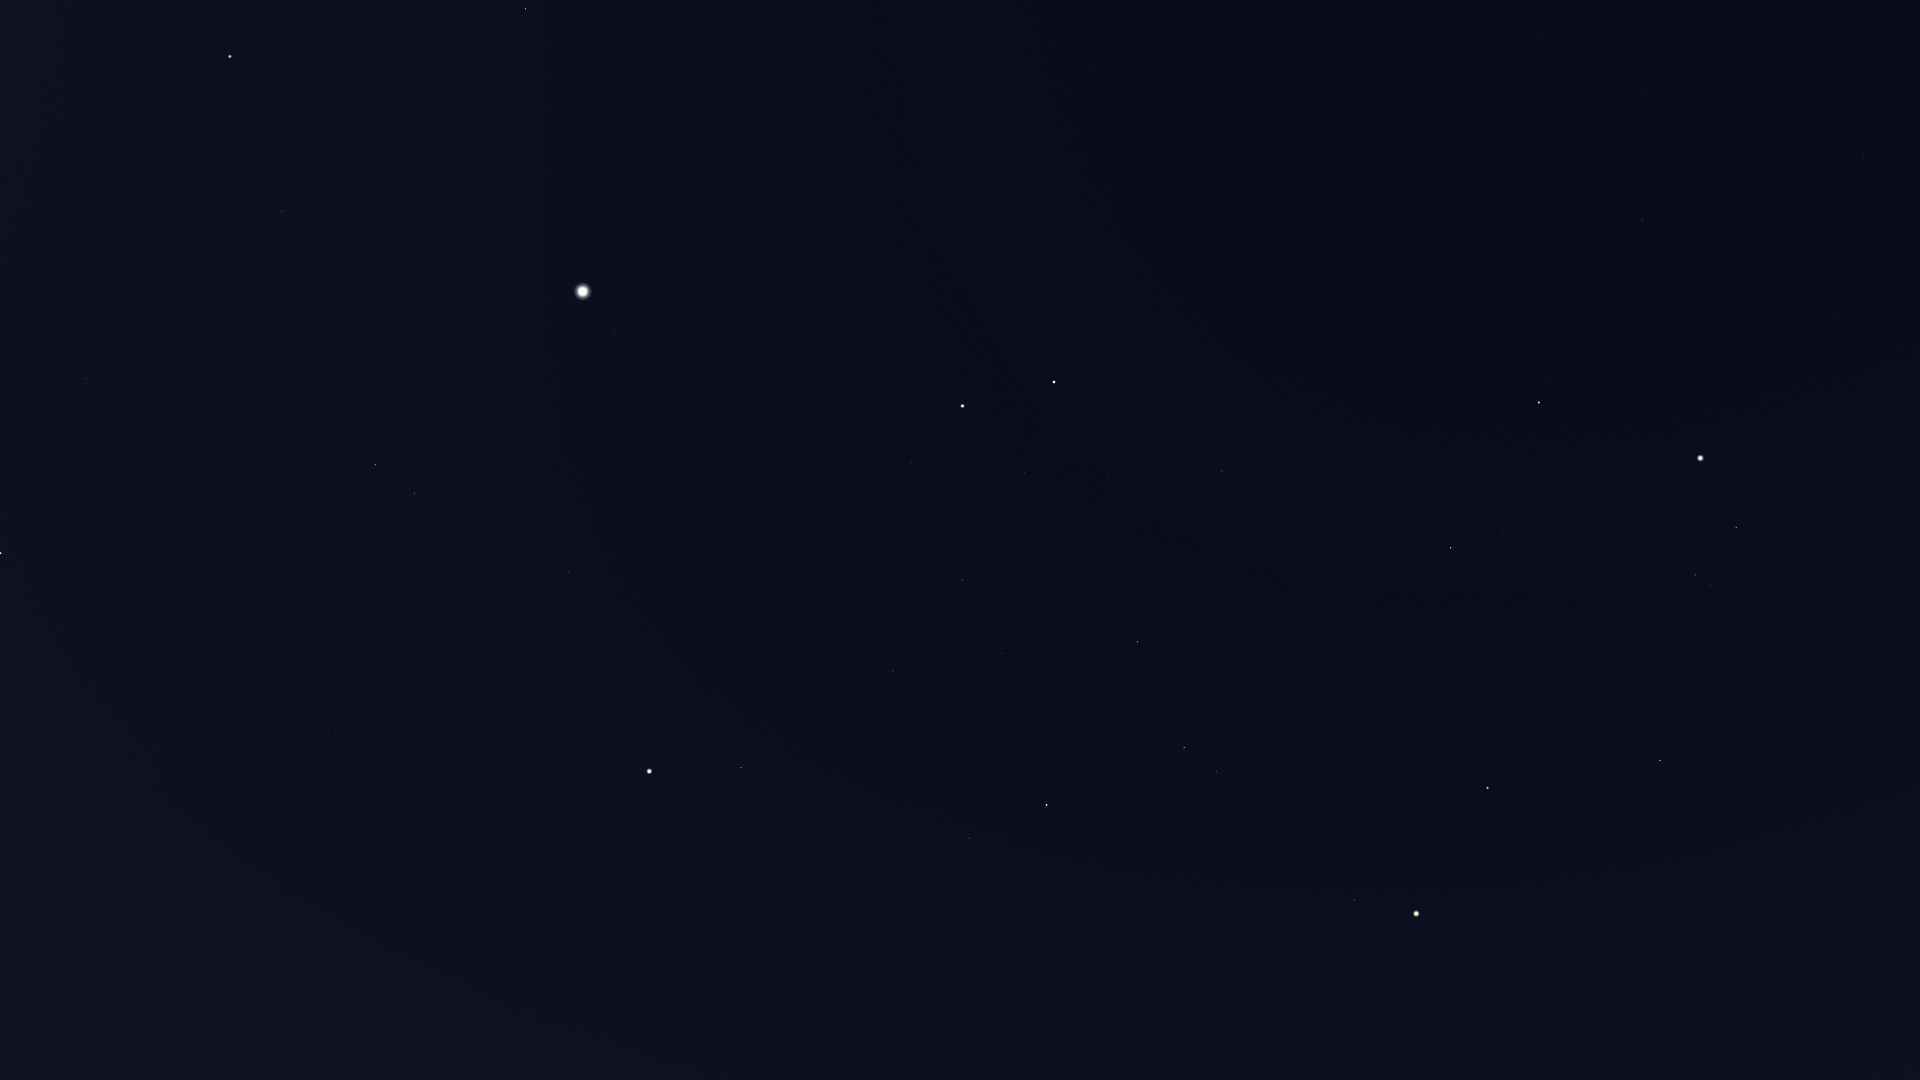

The file beside this chart, header and first rows:
Star_ID, Name, X, Y
17847, Atlas, 1417, 914
21881, HIP 21881, 1627, 1005
23015, Hassaleh, 1660, 761
23416, Almaaz, 1736, 527
23453, Saclateni, 1710, 585
23767, Haedus, 1696, 575
24608, Capella, 1701, 458
25428, Elnath, 1488, 788
26451, Tianguan, 1355, 900
27913, HIP 27913, 1273, 869
28360, Menkalinan, 1539, 403
28380, Mahasim, 1451, 548
28614, HIP 28614, 1105, 1032
28716, HIP 28716, 1231, 844
28734, HIP 28734, 1269, 788
29038, HIP 29038, 1149, 927
29426, HIP 29426, 1123, 923
29434, HIP 29434, 1147, 890
29655, HIP 29655, 1216, 771
30060, HIP 30060, 1642, 93
30343, HIP 30343, 1184, 748
30419, HIP 30419, 945, 1048
30665, HIP 30665, 1048, 895
30860, Lucilinburhuc, 1368, 448
30883, HIP 30883, 1131, 769
30905, Lusitânia, 1008, 923
31216, HIP 31216, 945, 971
31681, HIP 31681, 1047, 805
31978, HIP 31978, 946, 902
32246, HIP 32246, 1138, 642
32362, HIP 32362, 970, 838
32533, HIP 32533, 895, 911
32916, Nervia, 1318, 359
33018, HIP 33018, 1222, 471
33449, HIP 33449, 1541, 40
34088, HIP 34088, 1001, 654
34693, HIP 34693, 1109, 479
34769, HIP 34769, 674, 962
35350, HIP 35350, 893, 671
35550, HIP 35550, 962, 580
36046, HIP 36046, 1025, 472
36145, HIP 36145, 1332, 134
36188, Gomeisa, 741, 768
36850, Castor, 1054, 382
36962, HIP 36962, 977, 453
37279, Procyon, 649, 771
37447, HIP 37447, 418, 1000
37740, HIP 37740, 912, 463
37826, Pollux, 963, 406
39211, HIP 39211, 464, 792
39863, HIP 39863, 410, 788
40167, Tegmine, 715, 464
40526, Tarf, 569, 572
40843, HIP 40843, 839, 300
40881, Piautos, 787, 343
41075, Alsciaukat, 1092, 69
42402, Minchir, 394, 571
42446, Gakyid, 548, 429
42556, Meleph, 651, 331
42806, Asellus Borealis, 673, 294
... 12 more rows
